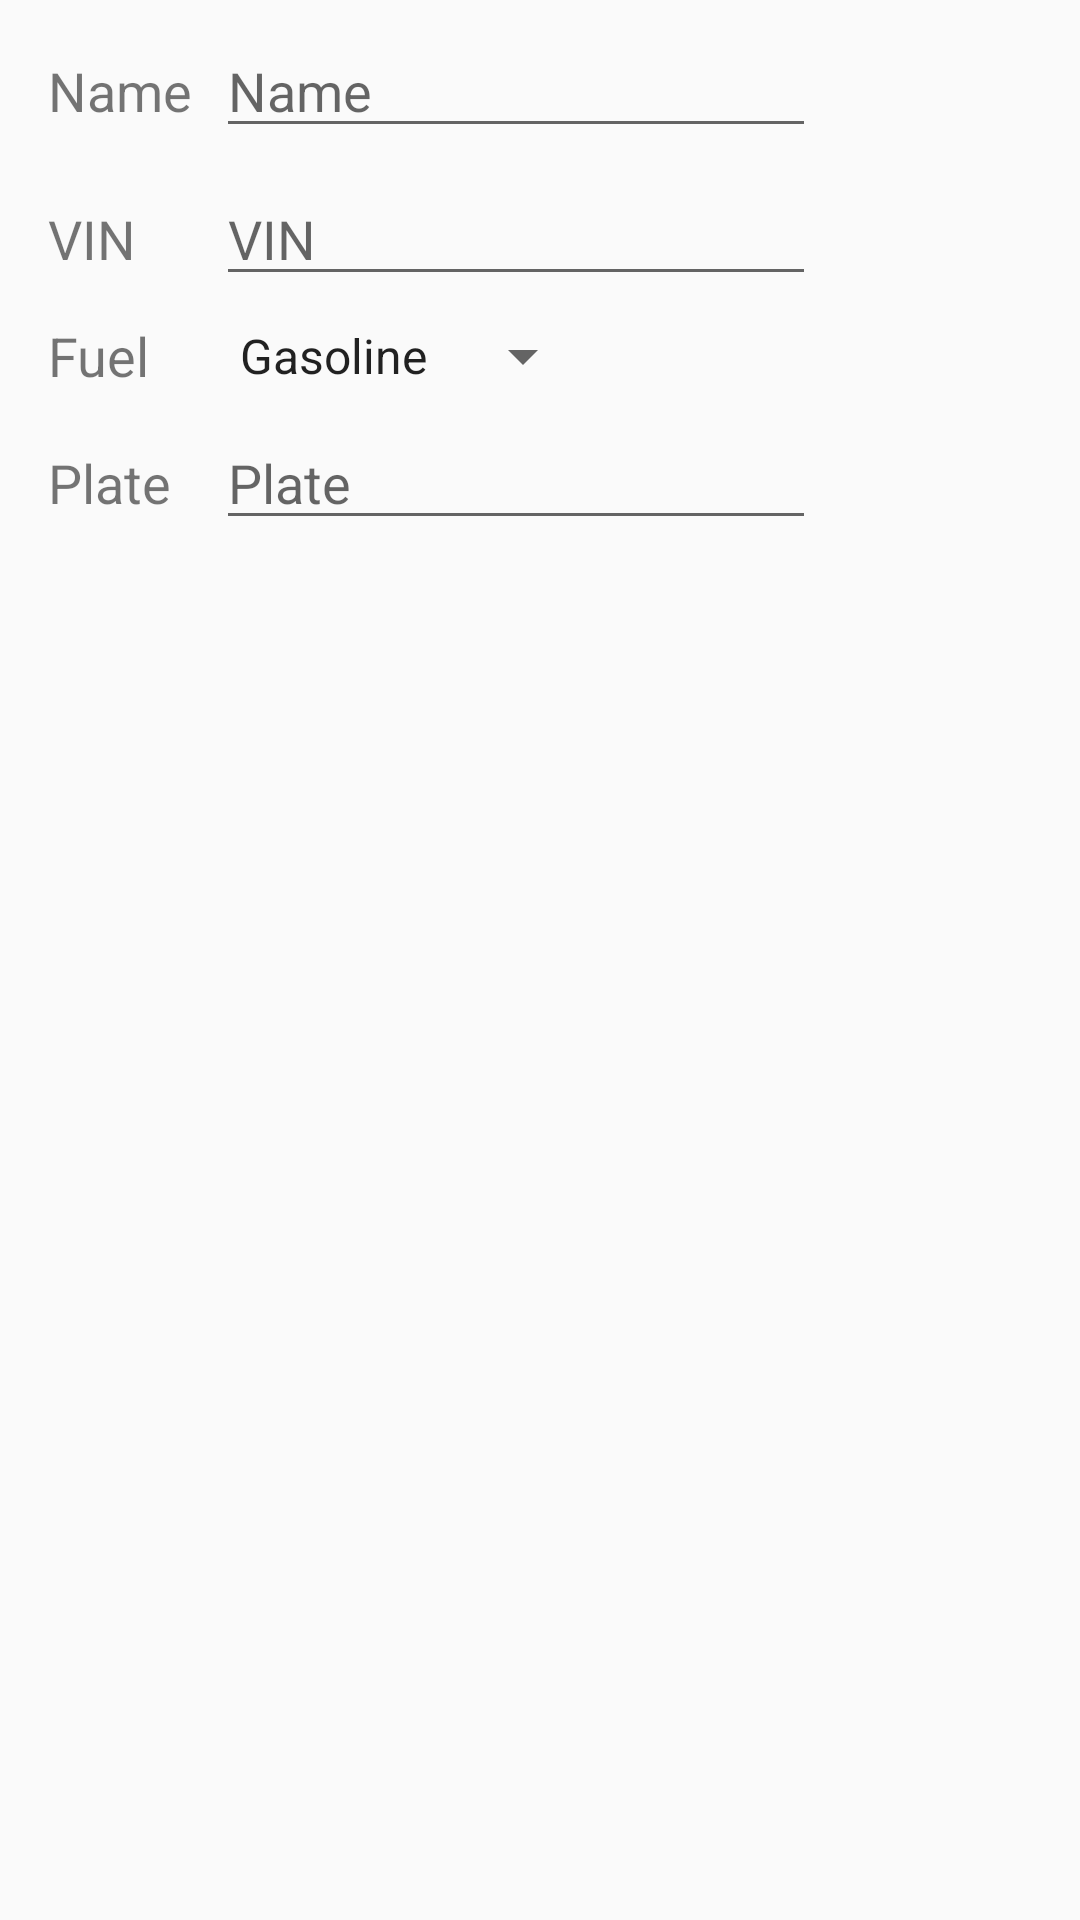

The Android layout XML behind this screen, and the referenced resources:
<!-- AndroidManifest.xml: application theme AppTheme -->
<!-- res/layout/activity_add_car.xml -->
<?xml version="1.0" encoding="utf-8"?>
<layout xmlns:android="http://schemas.android.com/apk/res/android"
    xmlns:app="http://schemas.android.com/apk/res-auto"
    xmlns:tools="http://schemas.android.com/tools">
<android.support.constraint.ConstraintLayout
    android:layout_width="match_parent"
    android:layout_height="match_parent"
    tools:context=".AddCarActivity">

    <TextView
        android:id="@+id/name_label_tv"
        android:layout_marginStart="16dp"
        android:text="@string/car_name"
        style="@style/AddTextViewStyle"
        app:layout_constraintBaseline_toBaselineOf="@+id/name_et"
        app:layout_constraintStart_toStartOf="parent" />

    <EditText
        android:id="@+id/name_et"
        style="@style/AddEditTextStyle"
        android:layout_marginStart="8dp"
        android:layout_marginTop="8dp"
        android:hint="@string/car_name"
        android:inputType="text"
        android:minWidth="200dp"
        app:layout_constraintStart_toEndOf="@+id/name_label_tv"
        app:layout_constraintTop_toTopOf="parent"
        tools:text="Ford Focus RS"
        android:autofillHints="" />

    <TextView
        android:id="@+id/vin_label_tv"
        android:text="@string/vin"
        style="@style/AddTextViewStyle"
        app:layout_constraintBaseline_toBaselineOf="@+id/vin_et"
        app:layout_constraintStart_toStartOf="@+id/name_label_tv" />

    <EditText
        android:id="@+id/vin_et"
        style="@style/AddEditTextStyle"
        android:layout_marginTop="8dp"
        android:hint="@string/vin"
        android:inputType="text"
        android:minWidth="200dp"
        app:layout_constraintStart_toStartOf="@+id/name_et"
        app:layout_constraintTop_toBottomOf="@+id/name_et"
        tools:text="WF0DP3TH4G4113966" />

    <TextView
        android:id="@+id/fuel_label_tv"
        android:text="@string/fuel"
        style="@style/AddEditTextStyle"
        app:layout_constraintBottom_toBottomOf="@+id/fuel_spinner"
        app:layout_constraintStart_toStartOf="@+id/vin_label_tv" />

    <Spinner
        android:id="@+id/fuel_spinner"
        android:layout_width="wrap_content"
        android:layout_height="wrap_content"
        android:layout_marginTop="8dp"
        android:entries="@array/fuels_array"
        app:layout_constraintStart_toStartOf="@+id/vin_et"
        app:layout_constraintTop_toBottomOf="@+id/vin_et"
        tools:text="Gasoline" />

    <TextView
        android:id="@+id/plate_label_tv"
        android:text="@string/plate"
        style="@style/AddTextViewStyle"
        app:layout_constraintBaseline_toBaselineOf="@+id/plate_et"
        app:layout_constraintStart_toStartOf="@+id/fuel_label_tv" />

    <EditText
        android:id="@+id/plate_et"
        style="@style/AddEditTextStyle"
        android:layout_marginTop="8dp"
        android:hint="@string/plate"
        android:inputType="text"
        android:minWidth="200dp"
        app:layout_constraintStart_toStartOf="@+id/fuel_spinner"
        app:layout_constraintTop_toBottomOf="@+id/fuel_spinner"
        tools:text="UDACITY" />

</android.support.constraint.ConstraintLayout>
</layout>
<!-- resources referenced by this layout -->
<resources>
  <string-array name="fuels_array">
          <item>Gasoline</item>
          <item>Diesel</item>
          <item>Lpg</item>
      </string-array>
  <string name="car_name">Name</string>
  <string name="fuel">Fuel</string>
  <string name="plate">Plate</string>
  <string name="vin">VIN</string>
  <style name="AddEditTextStyle" parent="AddTextViewStyle">
          <item name="android:minWidth">120dp</item>
      </style>
  <style name="AddTextViewStyle">
          <item name="android:textSize">18sp</item>
          <item name="android:layout_width">wrap_content</item>
          <item name="android:layout_height">wrap_content</item>
      </style>
  <style name="AppTheme" parent="Theme.AppCompat.Light.DarkActionBar">
          
          <item name="colorPrimary">@color/colorPrimary</item>
          <item name="colorPrimaryDark">@color/colorPrimaryDark</item>
          <item name="colorAccent">@color/colorAccent</item>
          <item name="preferenceTheme">@style/PreferenceThemeOverlay.v14.Material</item>
      </style>
  <color name="colorPrimary">#3F51B5</color>
  <color name="colorPrimaryDark">#303F9F</color>
  <color name="colorAccent">#FF4081</color>
</resources>
